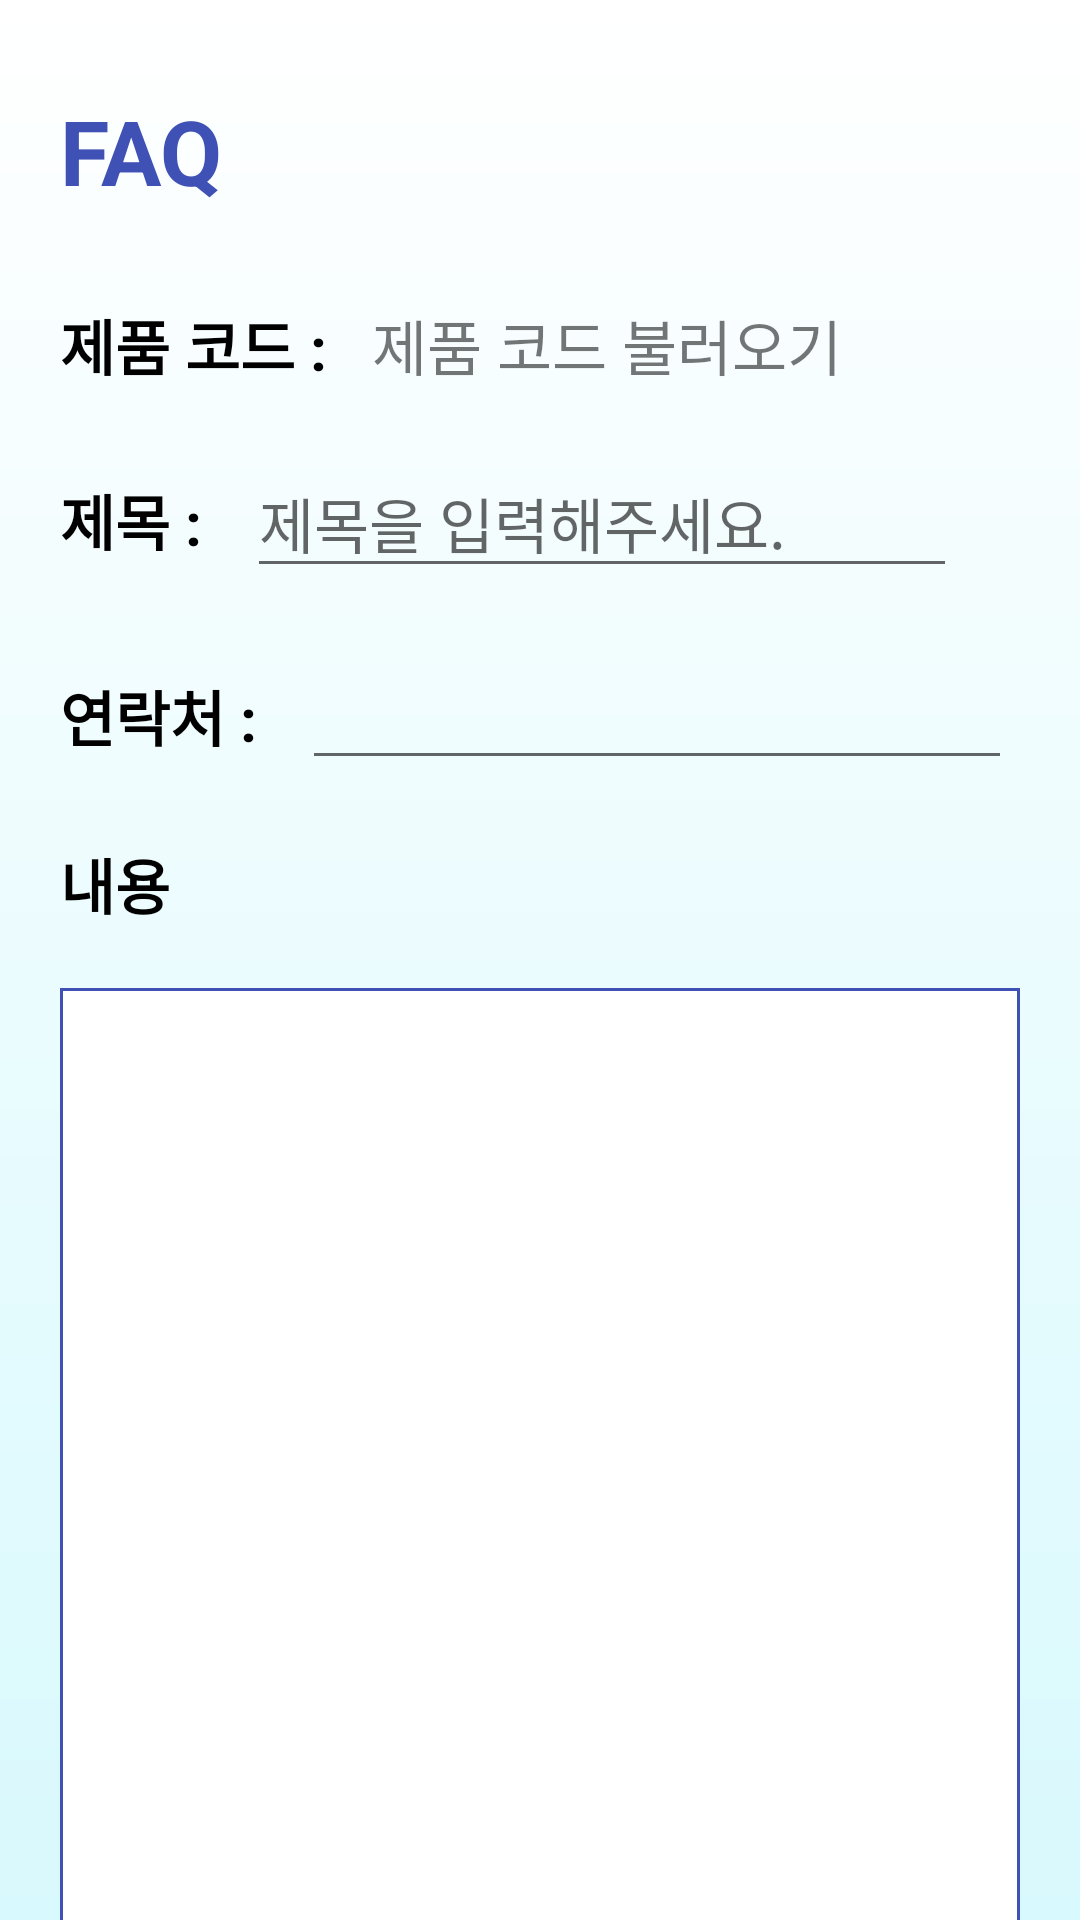

Android layout source for this screen:
<!-- AndroidManifest.xml: application theme CustomTheme -->
<!-- res/layout/activity_faq.xml -->
<?xml version="1.0" encoding="utf-8"?>
<LinearLayout xmlns:android="http://schemas.android.com/apk/res/android"
    android:layout_width="match_parent"
    android:layout_height="match_parent"
    android:background="@drawable/gradient_background">

    <LinearLayout
        android:layout_width="match_parent"
        android:layout_height="match_parent"
        android:orientation="vertical">

        <TextView
            android:id="@+id/FAQtitle"
            android:layout_width="match_parent"
            android:layout_height="wrap_content"
            android:layout_marginLeft="20dp"
            android:layout_marginTop="30dp"
            android:ems="10"
            android:inputType="textPersonName"
            android:text="FAQ"
            android:textColor="#3F51B5"
            android:textSize="30sp"
            android:textStyle="bold" />

        <LinearLayout
            android:layout_width="match_parent"
            android:layout_height="wrap_content"
            android:orientation="horizontal"
            android:layout_marginLeft="20dp"
            android:layout_marginTop="30dp">

            <TextView
                android:id="@+id/Did_title"
                android:layout_width="wrap_content"
                android:layout_height="wrap_content"
                android:textColor="#000000"
                android:textStyle="bold"
                android:text="제품 코드 : "
                android:textSize = "20dp"/>

            <TextView
                android:id="@+id/Did"
                android:layout_width="match_parent"
                android:layout_height="wrap_content"
                android:layout_marginLeft="10dp"
                android:clickable="false"
                android:text="제품 코드 불러오기"
                android:textSize = "20dp"/>
        </LinearLayout>

        <LinearLayout
            android:layout_width="match_parent"
            android:layout_height="wrap_content"
            android:orientation="horizontal"
            android:layout_marginLeft="20dp"
            android:layout_marginTop="20dp">

            <TextView
                android:id="@+id/Title_title"
                android:layout_width="wrap_content"
                android:layout_height="wrap_content"
                android:inputType="textPersonName"
                android:text="제목 : "
                android:textSize = "20dp"
                android:textColor="#000000"
                android:textStyle="bold"/>

            <EditText
                android:id="@+id/Title"
                android:layout_width="wrap_content"
                android:layout_height="wrap_content"
                android:ems="10"
                android:inputType="textPersonName"
                android:hint = "제목을 입력해주세요."
                android:textColor="#000000"
                android:layout_marginLeft="10dp"
                android:textSize = "20dp"/>
        </LinearLayout>

        <LinearLayout
            android:layout_width="match_parent"
            android:layout_height="wrap_content"
            android:layout_marginLeft="20dp"
            android:layout_marginTop="20dp"
            android:orientation="horizontal">

            <TextView
                android:id="@+id/Pnumber_title"
                android:layout_width="wrap_content"
                android:layout_height="wrap_content"
                android:text="연락처 : "
                android:textSize = "20dp"
                android:textColor="#000000"
                android:textStyle="bold"/>

            <EditText
                android:id="@+id/Pnumber"
                android:layout_width="wrap_content"
                android:layout_height="wrap_content"
                android:layout_marginLeft="10dp"
                android:ems="10"
                android:inputType="phone"
                android:textColor="#000000"
                android:textSize = "20dp"/>
        </LinearLayout>

        <TextView
            android:id="@+id/Content_title"
            android:layout_width="wrap_content"
            android:layout_height="wrap_content"
            android:text="내용"
            android:textSize="20dp"
            android:layout_marginLeft="20dp"
            android:layout_marginTop="20dp"
            android:textColor="#000000"
            android:textStyle="bold"/>

        <EditText
            android:id="@+id/Content"
            android:layout_width="match_parent"
            android:layout_height="325dp"
            android:layout_marginHorizontal="20dp"
            android:layout_marginTop="20dp"
            android:layout_marginBottom="20dp"
            android:background="@drawable/textbox"
            android:inputType="textMultiLine|textNoSuggestions"
            android:textColor="#000000"/>

        <LinearLayout
            android:layout_width="wrap_content"
            android:layout_height="wrap_content"
            android:orientation="horizontal">

            <Button
                android:id="@+id/FAQButton"
                android:layout_width="wrap_content"
                android:layout_height="wrap_content"
                android:text="전송"
                android:layout_weight="1"
                android:layout_marginLeft = "305dp"
                android:background="@drawable/button_blue"
                android:textStyle="bold"
                />
        </LinearLayout>

    </LinearLayout>
</LinearLayout>
<!-- resources referenced by this layout -->
<resources>
  <!-- drawable button_blue (drawable) -->
  <?xml version="1.0" encoding="utf-8"?>
  <selector xmlns:android="http://schemas.android.com/apk/res/android">
      <item android:state_pressed="true" >
          <shape>
              <solid
                  android:color="#449def" />
              <stroke
                  android:width="1dp"
                  android:color="#2f6699" />
              <corners
                  android:radius="3dp" />
              <padding
                  android:left="10dp"
                  android:top="10dp"
                  android:right="10dp"
                  android:bottom="10dp" />
          </shape>
      </item>
      <item>
          <shape>
              <gradient
                  android:startColor="#D8F9FD"
                  android:endColor="#2f6699"
                  android:angle="270" />
              <stroke
                  android:width="1dp"
                  android:color="#2f6699" />
              <corners
                  android:radius="4dp" />
              <padding
                  android:left="10dp"
                  android:top="10dp"
                  android:right="10dp"
                  android:bottom="10dp" />
          </shape>
      </item>
  </selector>
  <!-- drawable gradient_background (drawable) -->
  <?xml version="1.0" encoding="utf-8"?>
  <shape xmlns:android="http://schemas.android.com/apk/res/android">
      <gradient
          android:startColor="#D8F9FD"
          android:endColor="#ffffff"
          android:angle="90"/>
  </shape>
  <!-- drawable textbox (drawable) -->
  <?xml version="1.0" encoding="utf-8"?>
  <shape xmlns:android="http://schemas.android.com/apk/res/android"
      android:padding="10dp"
      android:shape="rectangle" >
  
      <solid android:color="#FFFFFFFF" />
  
      <stroke
          android:width="3px"
          android:color="#3F51B5" />
  
  
  
  </shape>
  <style name="CustomTheme" parent="Theme.AppCompat.Light.NoActionBar">
          <item name="colorPrimary">@color/colorPrimary</item>
          <item name="colorPrimaryDark">#03A9F4</item>
          <item name="colorAccent">@color/colorAccent</item>
      </style>
  <!-- not gathered from this repository: default colours our renderer supplied (Android Studio template values) -->
  <color name="colorPrimary">#FF6200EE</color>
  <color name="colorAccent">#FF03DAC5</color>
</resources>
